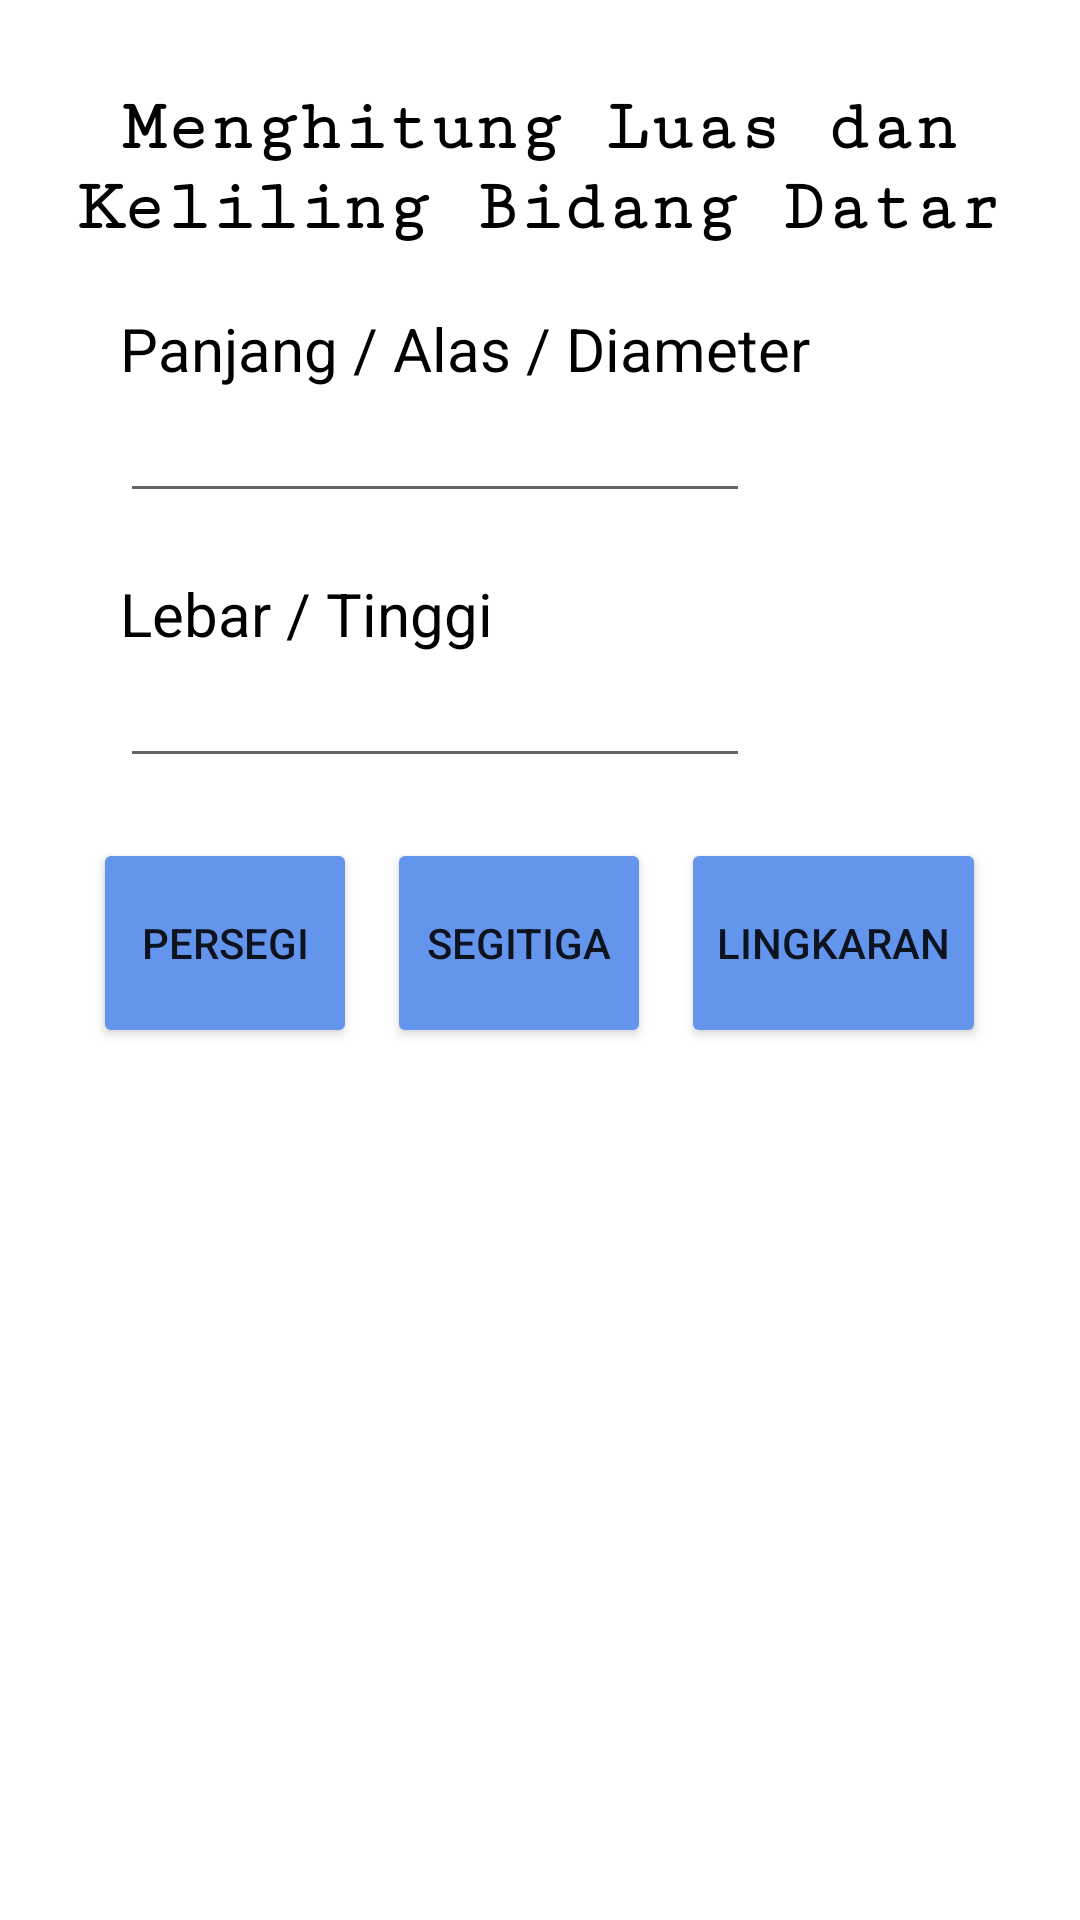

Here is an Android app screen rendered from its layout file. Give the layout XML and the strings, colors and styles it references.
<!-- AndroidManifest.xml: application theme Theme.AplikasiHitungBidangDatar -->
<!-- res/layout/activity_main.xml -->
<?xml version="1.0" encoding="utf-8"?>
<androidx.constraintlayout.widget.ConstraintLayout xmlns:android="http://schemas.android.com/apk/res/android"
    xmlns:app="http://schemas.android.com/apk/res-auto"
    xmlns:tools="http://schemas.android.com/tools"
    android:layout_width="match_parent"
    android:layout_height="match_parent"
    tools:context=".MainActivity">

    <TextView
        android:id="@+id/teksHitungBidangDatar"
        android:layout_width="350dp"
        android:layout_height="wrap_content"
        android:fontFamily="serif-monospace"
        android:text="Menghitung Luas dan Keliling Bidang Datar"
        android:textAlignment="center"
        android:textColor="#000000"
        android:textSize="24sp"
        android:textStyle="bold"
        app:layout_constraintBottom_toBottomOf="parent"
        app:layout_constraintEnd_toEndOf="parent"
        app:layout_constraintStart_toStartOf="parent"
        app:layout_constraintTop_toTopOf="parent"
        app:layout_constraintVertical_bias="0.05" />

    <LinearLayout
        android:id="@+id/linearLayout2"
        android:layout_width="wrap_content"
        android:layout_height="wrap_content"
        android:layout_marginTop="20dp"
        android:orientation="vertical"
        app:layout_constraintTop_toBottomOf="@+id/teksHitungBidangDatar"
        app:layout_editor_absoluteX="0dp">

        <TextView
            android:id="@+id/teksPanjangAlasDiameter"
            android:layout_width="wrap_content"
            android:layout_height="wrap_content"
            android:layout_marginStart="40dp"
            android:text="Panjang / Alas / Diameter"
            android:textColor="#000000"
            android:textSize="20sp"
            />

        <EditText
            android:id="@+id/inputPanjangAlasDiameter"
            android:layout_width="wrap_content"
            android:layout_height="wrap_content"
            android:layout_marginStart="40dp"
            android:ems="10"
            android:inputType="number"
            android:textColor="#000000"
            android:textColorHint="@color/white" />

        <TextView
            android:id="@+id/teksLebarTinggi"
            android:layout_width="wrap_content"
            android:layout_height="wrap_content"
            android:layout_marginStart="40dp"
            android:layout_marginTop="20dp"
            android:text="Lebar / Tinggi"
            android:textColor="#000000"
            android:textSize="20sp"
            />

        <EditText
            android:id="@+id/inputLebarTinggi"
            android:layout_width="wrap_content"
            android:layout_height="wrap_content"
            android:layout_marginStart="40dp"
            android:ems="10"
            android:inputType="number"
            />

    </LinearLayout>

    <LinearLayout
        android:id="@+id/linearLayout"
        android:layout_width="match_parent"
        android:layout_height="wrap_content"
        android:layout_marginTop="20dp"
        android:gravity="center"
        android:orientation="horizontal"
        app:layout_constraintTop_toBottomOf="@+id/linearLayout2"
        app:layout_wrapBehaviorInParent="horizontal_only"
        app:layout_editor_absoluteX="0dp">

        <Button
            android:id="@+id/tombolHitungPersegi"
            android:layout_width="wrap_content"
            android:layout_height="70dp"
            android:backgroundTint="#6495ED"
            android:onClick="hitungPersegi"
            android:text="Persegi"
            />

        <Button
            android:id="@+id/tombolHitungSegitiga"
            android:layout_width="wrap_content"
            android:layout_height="70dp"
            android:layout_marginStart="10dp"
            android:layout_marginEnd="10dp"
            android:backgroundTint="#6495ED"
            android:onClick="hitungSegitiga"
            android:text="Segitiga"
            />

        <Button
            android:id="@+id/tombolHitungLingkaran"
            android:layout_width="wrap_content"
            android:layout_height="70dp"
            android:backgroundTint="#6495ED"
            android:onClick="hitungLingkaran"
            android:text="Lingkaran"
            />

    </LinearLayout>

    <LinearLayout
        android:layout_width="320dp"
        android:layout_height="150dp"
        android:layout_marginTop="20dp"
        android:orientation="vertical"
        app:layout_constraintEnd_toEndOf="parent"
        app:layout_constraintStart_toStartOf="parent"
        app:layout_constraintTop_toBottomOf="@+id/linearLayout">

        <TextView
            android:id="@+id/teksViewLuas"
            android:layout_width="wrap_content"
            android:layout_height="wrap_content"
            android:textColor="#000000"
            android:textSize="24sp"
            android:textStyle="bold"
            />

        <TextView
            android:id="@+id/teksViewKeliling"
            android:layout_width="wrap_content"
            android:layout_height="wrap_content"
            android:textColor="#000000"
            android:textSize="24sp"
            android:textStyle="bold"
            />

    </LinearLayout>

</androidx.constraintlayout.widget.ConstraintLayout>
<!-- resources referenced by this layout -->
<resources>
  <style name="Theme.AplikasiHitungBidangDatar" parent="Theme.MaterialComponents.DayNight.DarkActionBar">
          
          <item name="colorPrimary">@color/purple_500</item>
          <item name="colorPrimaryVariant">@color/purple_700</item>
          <item name="colorOnPrimary">@color/white</item>
          
          <item name="colorSecondary">@color/teal_200</item>
          <item name="colorSecondaryVariant">@color/teal_700</item>
          <item name="colorOnSecondary">@color/black</item>
          
          <item name="android:statusBarColor" tools:targetApi="l">?attr/colorPrimaryVariant</item>
          
      </style>
  <!-- not gathered from this repository: default colours our renderer supplied (Android Studio template values) -->
  <color name="purple_500">#FF6200EE</color>
  <color name="purple_700">#FF3700B3</color>
  <color name="teal_200">#FF03DAC5</color>
  <color name="teal_700">#FF018786</color>
  <color name="black">#FF000000</color>
  <color name="white">#FFFFFFFF</color>
</resources>
